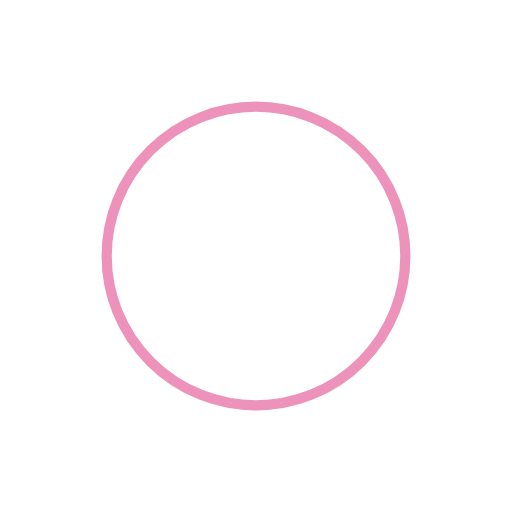
t = 0.00 s
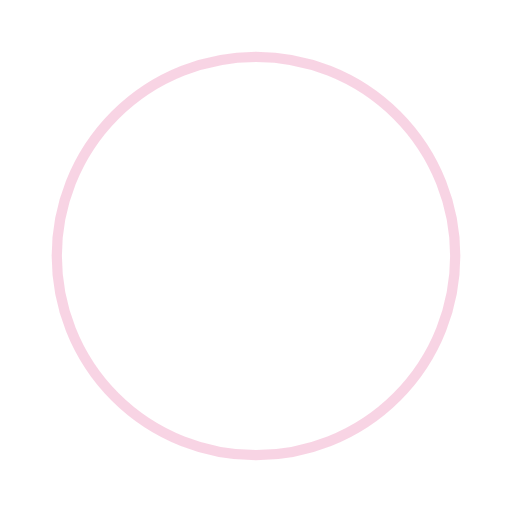
t = 0.26 s
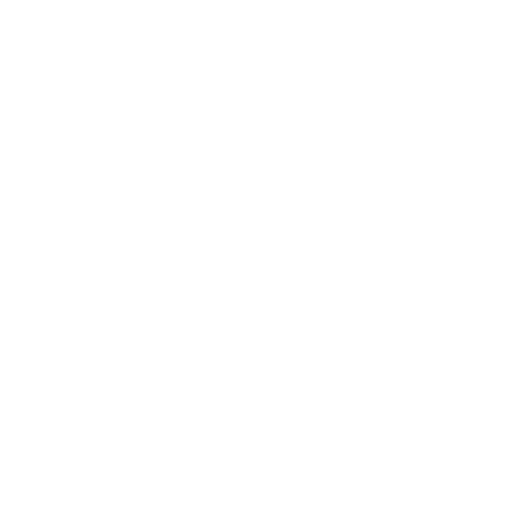
t = 0.51 s
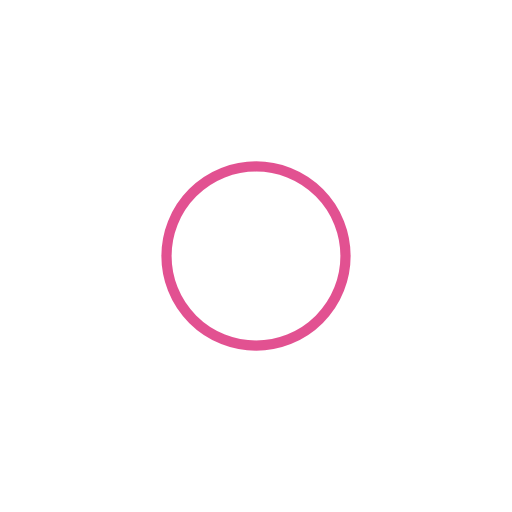
t = 0.77 s

The animated SVG that drew these frames (rendered in a browser with its animation timeline set to each time). Animation: 4 SMIL elements (animate=4); one cycle of 1.02 s, repeats indefinitely.

<?xml version="1.0" encoding="utf-8"?>
<svg xmlns="http://www.w3.org/2000/svg" xmlns:xlink="http://www.w3.org/1999/xlink" style="margin: auto; background: none; display: block; shape-rendering: auto;" width="204px" height="204px" viewBox="0 0 100 100" preserveAspectRatio="xMidYMid">
<circle cx="50" cy="50" r="0" fill="none" stroke="#ffffff" stroke-width="2">
  <animate attributeName="r" repeatCount="indefinite" dur="1.0204081632653061s" values="0;45" keyTimes="0;1" keySplines="0 0.2 0.8 1" calcMode="spline" begin="0s"></animate>
  <animate attributeName="opacity" repeatCount="indefinite" dur="1.0204081632653061s" values="1;0" keyTimes="0;1" keySplines="0.2 0 0.8 1" calcMode="spline" begin="0s"></animate>
</circle><circle cx="50" cy="50" r="0" fill="none" stroke="#db2777" stroke-width="2">
  <animate attributeName="r" repeatCount="indefinite" dur="1.0204081632653061s" values="0;45" keyTimes="0;1" keySplines="0 0.2 0.8 1" calcMode="spline" begin="-0.5102040816326531s"></animate>
  <animate attributeName="opacity" repeatCount="indefinite" dur="1.0204081632653061s" values="1;0" keyTimes="0;1" keySplines="0.2 0 0.8 1" calcMode="spline" begin="-0.5102040816326531s"></animate>
</circle>
<!-- [ldio] generated by https://loading.io/ --></svg>
